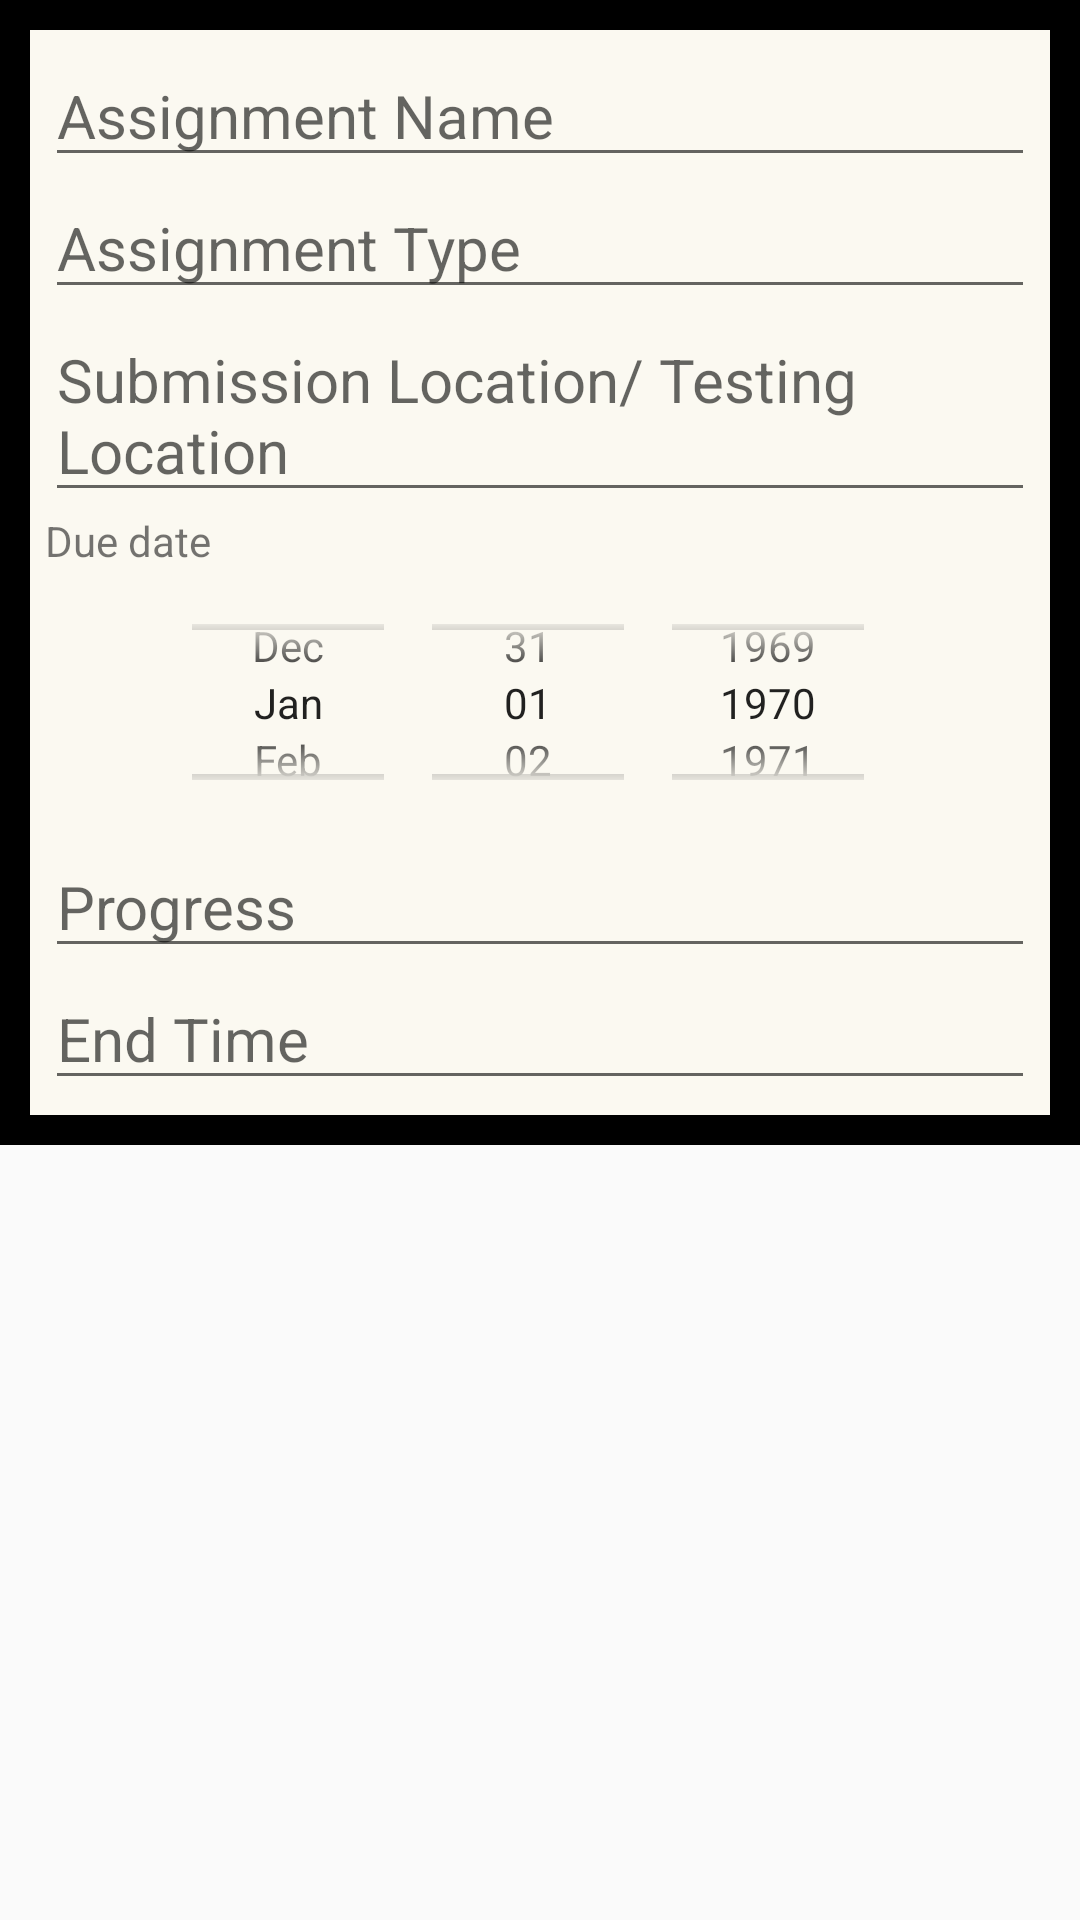

This screen was rendered from an Android layout file. Write that file and the resources it references.
<!-- AndroidManifest.xml: application theme Theme.CSProject -->
<!-- res/layout/todo_dialog.xml -->
<?xml version="1.0" encoding="utf-8"?>
<RelativeLayout
    xmlns:android="http://schemas.android.com/apk/res/android" android:layout_width="match_parent"
    android:layout_height="match_parent">

    <RelativeLayout
        android:layout_width="match_parent"
        android:layout_height="wrap_content"
        android:background="#000000"
        android:padding="10dp">

        <LinearLayout
            android:layout_width="match_parent"
            android:layout_height="wrap_content"
            android:background="#FBF9F1"
            android:orientation="vertical"
            android:padding="5dp">

            <EditText
                android:id="@+id/dialog_assignmentNameEdit"
                android:layout_width="match_parent"
                android:layout_height="wrap_content"
                android:hint="Assignment Name"
                android:textSize="20dp" />

            <EditText
                android:id="@+id/dialog_assignmentTypeEdit"
                android:layout_width="match_parent"
                android:layout_height="wrap_content"
                android:hint="Assignment Type"
                android:textSize="20dp" />

            <EditText
                android:id="@+id/dialog_assignmentLocationEdit"
                android:layout_width="match_parent"
                android:layout_height="wrap_content"
                android:hint="Submission Location/ Testing Location"
                android:textSize="20dp" />
            <TextView
                android:layout_width="match_parent"
                android:layout_height="wrap_content"
                android:text="Due date"
                />

            <DatePicker
                android:id="@+id/dialog_dueDateEdit"
                android:layout_width="match_parent"
                android:layout_height="89dp"
                android:calendarViewShown="false"
                android:datePickerMode="spinner" />

            <EditText
                android:id="@+id/dialog_progressEdit"
                android:layout_width="match_parent"
                android:layout_height="wrap_content"
                android:hint="Progress"
                android:inputType="time"
                android:textSize="20dp" />

            <EditText
                android:id="@+id/dialog_completeEdit"
                android:layout_width="match_parent"
                android:layout_height="wrap_content"
                android:hint="End Time"
                android:inputType="time"
                android:textSize="20dp" />
        </LinearLayout>
    </RelativeLayout>

</RelativeLayout>
<!-- resources referenced by this layout -->
<resources>
  <style name="Theme.CSProject" parent="Base.Theme.CSProject" />
  <style name="Base.Theme.CSProject" parent="Theme.AppCompat.Light.NoActionBar">
          
          
      </style>
</resources>
